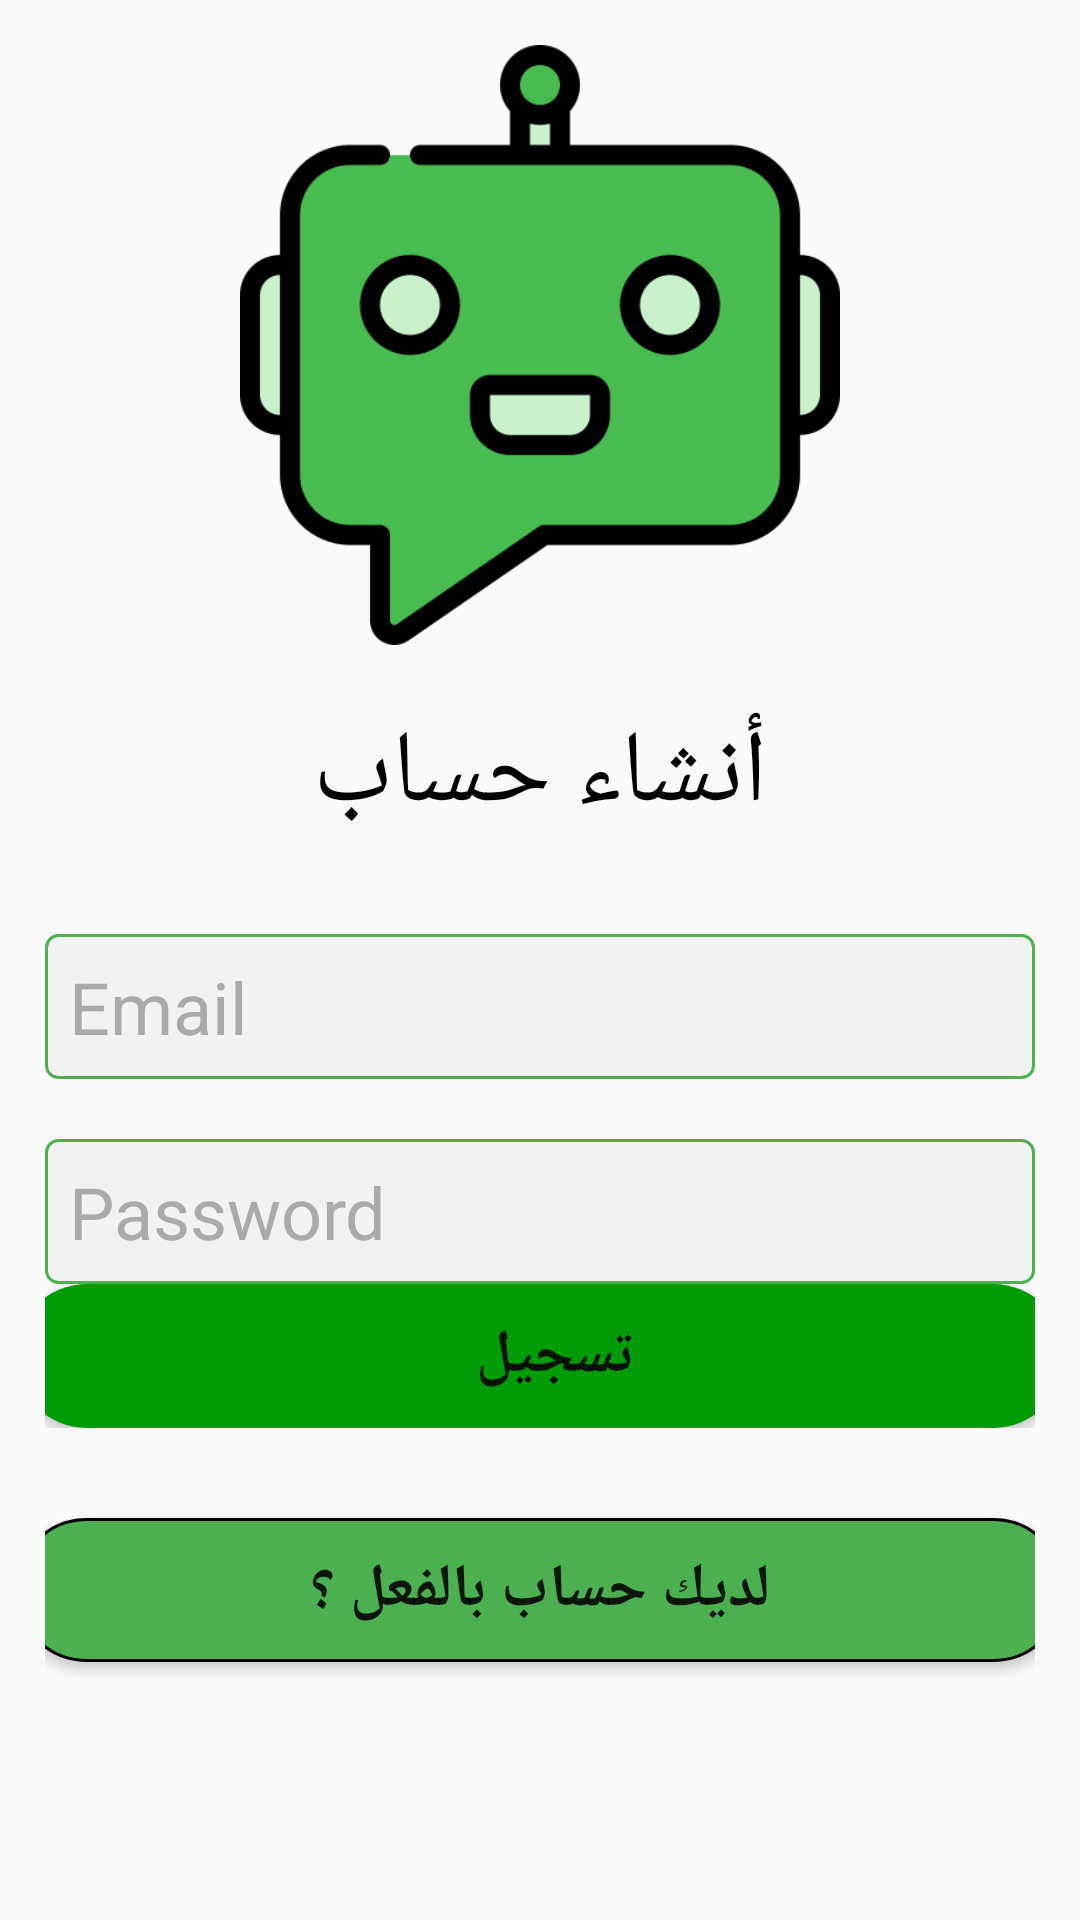

Here is an Android app screen rendered from its layout file. Give the layout XML and the strings, colors and styles it references.
<!-- AndroidManifest.xml: application theme Theme.YourKAUGuideApp -->
<!-- res/layout/activity_sign_up.xml -->
<?xml version="1.0" encoding="utf-8"?>
<androidx.constraintlayout.widget.ConstraintLayout xmlns:android="http://schemas.android.com/apk/res/android"
    xmlns:app="http://schemas.android.com/apk/res-auto"
    xmlns:tools="http://schemas.android.com/tools"
    android:layout_width="match_parent"
    android:layout_height="match_parent"
    tools:context=".activities.Sign_upActivity"
    >

<LinearLayout
    android:layout_width="match_parent"
    android:layout_height="match_parent"
    android:orientation="vertical"
    android:padding="15dp">

    <ImageView
        android:layout_width="210dp"
        android:layout_height="200dp"
        android:layout_gravity="center"
        android:src="@drawable/chatbot" />

    <TextView
        android:layout_width="wrap_content"
        android:layout_height="wrap_content"
        android:layout_gravity="center"
        android:layout_marginTop="20dp"
        android:text="أنشاء حساب"
        android:textColor="#000"
        android:textSize="34sp" />

    <EditText
        android:id="@+id/editText_Email"
        android:layout_width="match_parent"
        android:layout_height="wrap_content"
        android:layout_marginTop="30dp"
        android:background="@drawable/background_edit_text"
        android:hint="Email"
        android:inputType="text"
        android:textColorHint="#AAAAAA"
        android:textSize="24sp" />



    <EditText
        android:id="@+id/editText_password"
        android:layout_width="match_parent"
        android:layout_height="wrap_content"
        android:layout_marginTop="20dp"
        android:background="@drawable/background_edit_text"
        android:hint="Password"
        android:inputType="textPassword"
        android:textColorHint="#AAAAAA"
        android:textSize="24sp" />


    <FrameLayout
        android:layout_width="match_parent"
        android:layout_height="wrap_content"
        android:layout_marginTop="@dimen/_18sdp"
        android:animateLayoutChanges="true">

    <Button
        android:id="@+id/button_SignUp"
        android:layout_width="350dp"
        android:layout_height="wrap_content"
        android:layout_gravity="center"
        android:background="@drawable/button_background_green"
        android:text="تسجيل"
        android:textStyle="bold"
        android:textSize="20sp"
        />

    <ProgressBar
        android:id="@+id/ProgressBar"
        android:layout_width="@dimen/_25sdp"
        android:layout_height="@dimen/_25sdp"
        android:layout_gravity="center"
        android:visibility="invisible"

        />

</FrameLayout>



    <Button
        android:id="@+id/button_Already_have_an_account"
        android:layout_width="350dp"
        android:layout_height="wrap_content"
        android:layout_marginTop="30dp"
        android:layout_gravity="center"
        android:background="@drawable/button_background_lightgreen"
        android:text="لديك حساب بالفعل ؟"
        android:textStyle="bold"
        android:textSize="20sp"/>

</LinearLayout>

</androidx.constraintlayout.widget.ConstraintLayout>
<!-- resources referenced by this layout -->
<resources>
  <!-- drawable background_edit_text (drawable) -->
  <shape xmlns:android="http://schemas.android.com/apk/res/android"
      android:shape="rectangle">
      
      <solid android:color="#f2f2f2" />
  
      
      <stroke
          android:width="1dp"
          android:color="#4CAF50" />
  
      
      <corners android:radius="4dp" />
  
      
      <padding
          android:left="8dp"
          android:top="8dp"
          android:right="8dp"
          android:bottom="8dp" />
  </shape>
  <!-- drawable button_background_green (drawable) -->
  <?xml version="1.0" encoding="utf-8"?>
  <shape xmlns:android="http://schemas.android.com/apk/res/android" android:shape="rectangle" >
      <corners
          android:radius="26dp" />
  
      <solid
          android:color="#019C07"/>
  
      <padding
          android:left="10dp"
          android:top="0dp"
          android:right="0dp"
          android:bottom="0dp" />
      <size
          android:width="182dp"
          android:height="40dp" />
  </shape>
  <!-- drawable button_background_lightgreen (drawable) -->
  <shape xmlns:android="http://schemas.android.com/apk/res/android"
      android:shape="rectangle">
      <corners android:radius="26dp" />
  
      <solid android:color="@color/green" />
  
      <stroke
          android:width="1dp"
          android:color="#000000" />
  
      <padding
          android:left="10dp"
          android:top="10dp"
          android:right="10dp"
          android:bottom="10dp" />
  
      <size
          android:width="182dp"
          android:height="40dp" />
  </shape>
  <!-- drawable chatbot: png bitmap (drawable, 31715 bytes) -->
  <style name="Theme.YourKAUGuideApp" parent="Theme.AppCompat.Light.NoActionBar">
  
          
          <item name="colorOnPrimary">#4CAF50</item>
          <item name="colorPrimary">@color/green</item>
          <item name="colorPrimaryVariant">@color/purple_700</item>
          
          <item name="colorSecondary">@color/teal_200</item>
          <item name="colorSecondaryVariant">@color/teal_700</item>
          <item name="colorOnSecondary">@color/black</item>
  
  
  
          
          <item name="android:statusBarColor" tools:targetApi="l">@color/green</item>
      </style>
  <color name="green">#4CAF50</color>
  <color name="purple_700">#FF3700B3</color>
  <color name="teal_200">#FF03DAC5</color>
  <color name="teal_700">#009688</color>
  <color name="black">#FF000000</color>
</resources>
